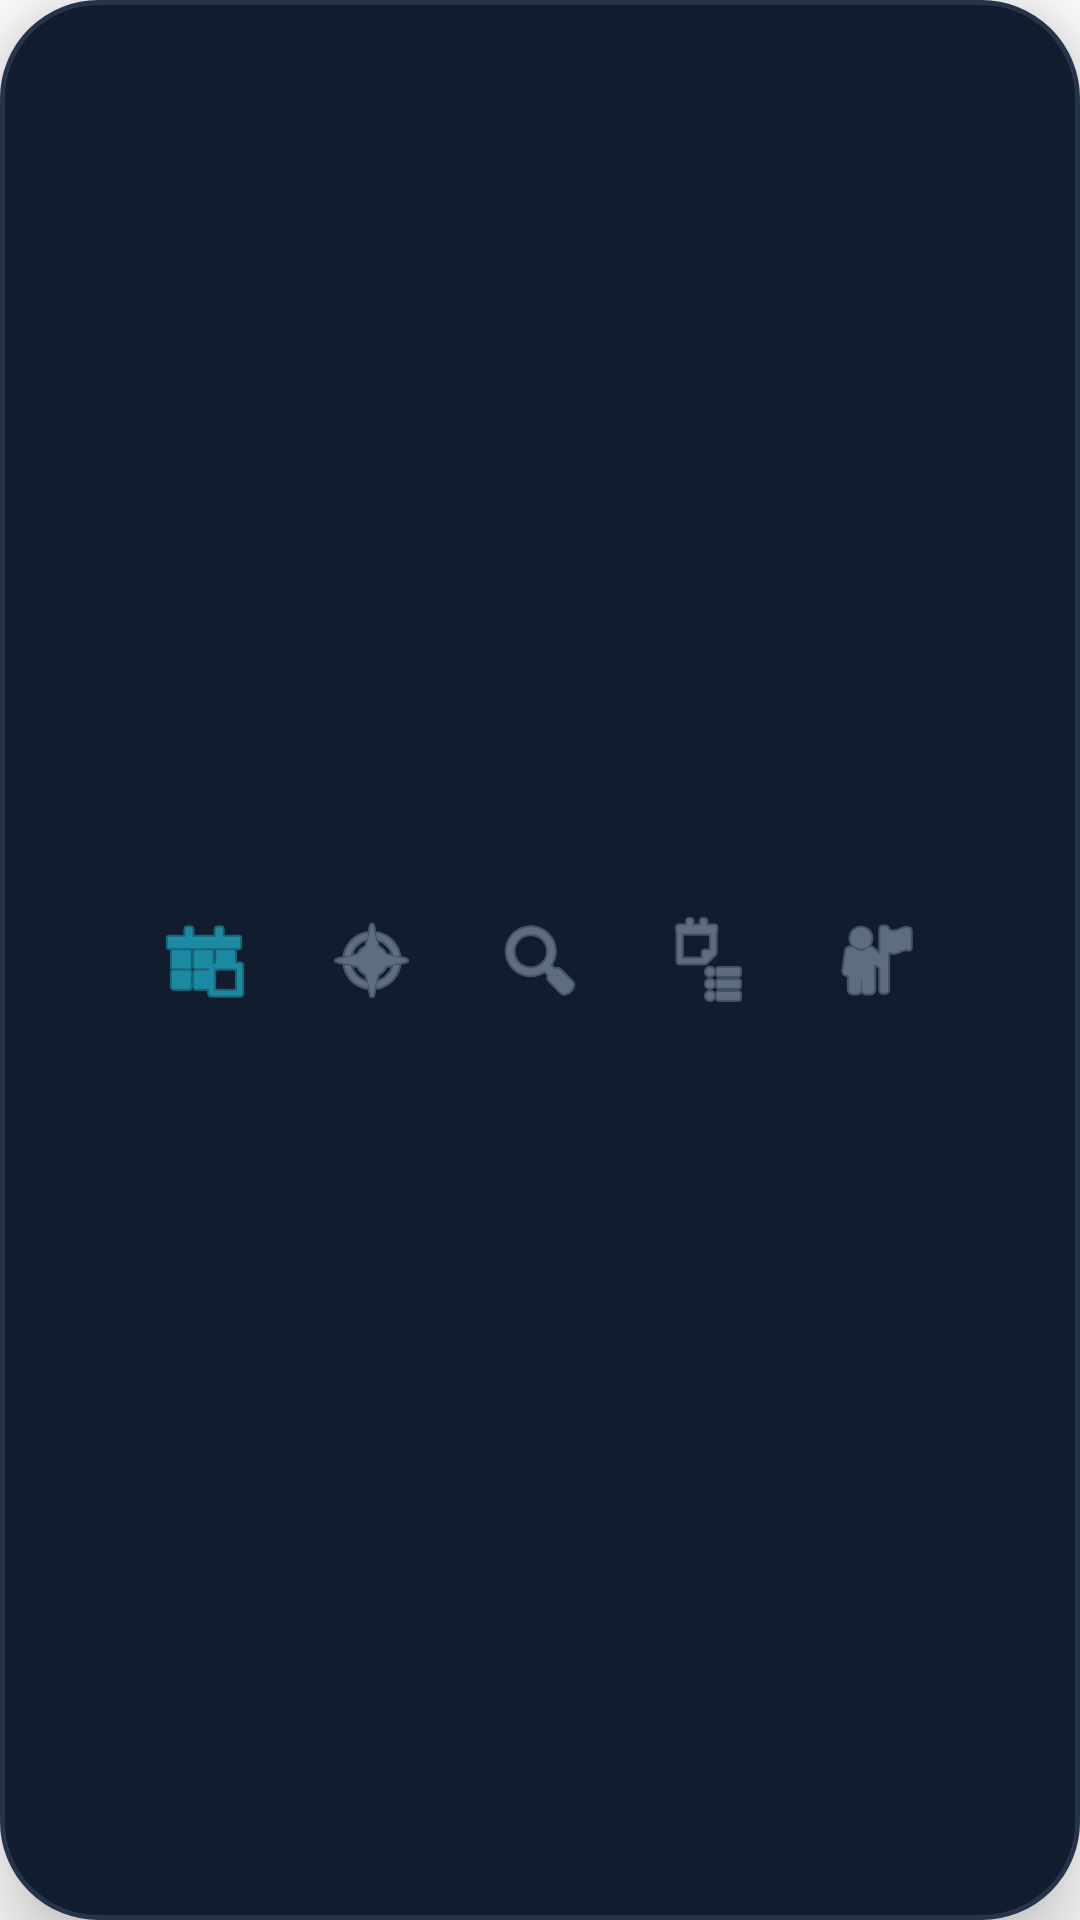

Reconstruct the res/layout file that produces this screen, plus the resources it refers to.
<!-- AndroidManifest.xml: application theme Theme.CertifAI -->
<!-- res/layout/view_floating_dock.xml -->
<?xml version="1.0" encoding="utf-8"?>
<LinearLayout xmlns:android="http://schemas.android.com/apk/res/android"
    xmlns:app="http://schemas.android.com/apk/res-auto"
    android:id="@+id/llFloatingDock"
    android:layout_width="wrap_content"
    android:layout_height="64dp"
    android:background="@drawable/bg_floating_dock"
    android:elevation="16dp"
    android:gravity="center"
    android:orientation="horizontal"
    android:paddingHorizontal="16dp"
    android:paddingVertical="8dp">

    
    <ImageButton
        android:id="@+id/btnNavHome"
        android:layout_width="48dp"
        android:layout_height="48dp"
        android:layout_marginHorizontal="4dp"
        android:background="?attr/selectableItemBackgroundBorderless"
        android:contentDescription="Home"
        android:src="@android:drawable/ic_menu_today"
        app:tint="@color/cyan_accent_bright" />

    
    <ImageButton
        android:id="@+id/btnNavLearn"
        android:layout_width="48dp"
        android:layout_height="48dp"
        android:layout_marginHorizontal="4dp"
        android:background="?attr/selectableItemBackgroundBorderless"
        android:contentDescription="Learn"
        android:src="@android:drawable/ic_menu_compass"
        app:tint="@color/text_secondary_dark" />

    
    <ImageButton
        android:id="@+id/btnNavExplore"
        android:layout_width="48dp"
        android:layout_height="48dp"
        android:layout_marginHorizontal="4dp"
        android:background="?attr/selectableItemBackgroundBorderless"
        android:contentDescription="Explore"
        android:src="@android:drawable/ic_menu_search"
        app:tint="@color/text_secondary_dark" />

    
    <ImageButton
        android:id="@+id/btnNavCertificates"
        android:layout_width="48dp"
        android:layout_height="48dp"
        android:layout_marginHorizontal="4dp"
        android:background="?attr/selectableItemBackgroundBorderless"
        android:contentDescription="Certificates"
        android:src="@android:drawable/ic_menu_agenda"
        app:tint="@color/text_secondary_dark" />

    
    <ImageButton
        android:id="@+id/btnNavProfile"
        android:layout_width="48dp"
        android:layout_height="48dp"
        android:layout_marginHorizontal="4dp"
        android:background="?attr/selectableItemBackgroundBorderless"
        android:contentDescription="Profile"
        android:src="@android:drawable/ic_menu_myplaces"
        app:tint="@color/text_secondary_dark" />

</LinearLayout>
<!-- resources referenced by this layout -->
<resources>
  <color name="cyan_accent_bright">#22D3EE</color>
  <color name="text_secondary_dark">#94A3B8</color>
  <!-- drawable bg_floating_dock (drawable) -->
  <?xml version="1.0" encoding="utf-8"?>
  <shape xmlns:android="http://schemas.android.com/apk/res/android"
      android:shape="rectangle">
      <solid android:color="#111C2E" />
      <corners android:radius="32dp" />
      <stroke
          android:width="1.5dp"
          android:color="#263449" />
  </shape>
  <style name="Theme.CertifAI" parent="Base.Theme.CertifAI" />
  <style name="Base.Theme.CertifAI" parent="Theme.Material3.DayNight.NoActionBar">
          <item name="colorPrimary">@color/electric_blue</item>
          <item name="colorOnPrimary">@color/white</item>
          <item name="colorSecondary">@color/cyan_accent</item>
          <item name="android:statusBarColor">#FFFFFF</item>
          <item name="android:windowLightStatusBar">true</item>
          <item name="android:windowBackground">#FFFFFF</item>
          <item name="android:colorBackground">#FFFFFF</item>
      </style>
  <color name="electric_blue">#2563EB</color>
  <color name="white">#FFFFFFFF</color>
  <color name="cyan_accent">#06B6D4</color>
</resources>
